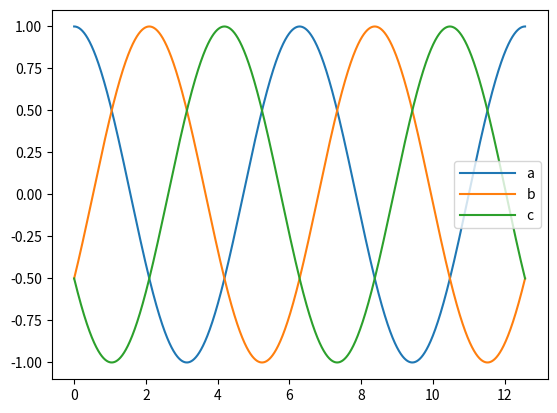

Recreate this plot in Python.
import numpy as np
import matplotlib.pyplot as plt
from scipy import signal


def abc_to_dq():
    theta = np.linspace(0, 4 * np.pi, 3000)
    sin_cos = np.array([[np.cos(theta), np.sin(theta)], [-np.sin(theta), np.cos(theta)]])
    sin_cos = np.transpose(sin_cos, (2, 0, 1))
    # 频率为1，变换后为直线，频率大于1，变换后为频率减少1的正弦函数
    a = np.cos(theta)
    b = np.cos(theta - 2 / 3 * np.pi)
    c = np.cos(theta + 2 / 3 * np.pi)

    # 3D数组的维度(2, 1, 3000)表示2个1*3000的矩阵，在计算中转换成(3000, 2, 1)
    alpha_beta = 2 / 3 * np.array([[1, -0.5, -0.5], [0, np.sqrt(3) / 2, -np.sqrt(3) / 2]]) @ np.transpose(
        np.array([[a], [b], [c]]), (2, 0, 1))

    dq = sin_cos @ alpha_beta
    xd = dq[:, 0, :]
    xq = dq[:, 1, :]

    fig, ax = plt.subplots()
    ax.plot(theta, xd, label='xq')
    ax.plot(theta, xq, label='xd')

    ax.legend(handlelength=4)  # 不加这行没图例
    plt.show()


def dq_to_abc():
    N = 3000
    theta = np.linspace(0, 4 * np.pi, N)
    xd = np.ones(N)
    xq = np.zeros(N)

    # abc为倍频正弦函数
    # xd = np.cos(theta)
    # xq = np.sin(theta)
    dq = np.array([[xd], [xq]])

    sin_cos = np.array([[np.cos(theta), -np.sin(theta)], [np.sin(theta), np.cos(theta)]])
    alpha_beta = np.transpose(sin_cos, (2, 0, 1)) @ np.transpose(dq, (2, 0, 1))

    abc = np.array([[1, 0], [-0.5, np.sqrt(3) / 2], [-0.5, -np.sqrt(3) / 2]]) @ alpha_beta
    a = abc[:, 0, :]
    b = abc[:, 1, :]
    c = abc[:, 2, :]

    fig, ax = plt.subplots()
    ax.plot(theta, a, label='a')
    ax.plot(theta, b, label='b')
    ax.plot(theta, c, label='c')
    ax.legend(handlelength=4)
    plt.show()


def svpwm():
    n = 3000
    theta = np.linspace(-np.pi / 2, 4 * np.pi, n)
    sin_cos = np.array([[np.cos(theta), np.sin(theta)], [-np.sin(theta), np.cos(theta)]])
    sin_cos = np.transpose(sin_cos, (2, 0, 1))

    a = 350 * np.cos(theta)
    b = 350 * np.cos(theta - 2 / 3 * np.pi)
    c = 350 * np.cos(theta + 2 / 3 * np.pi)
    vdc = 700

    alpha_beta = 2 / 3 * np.array([[1, -0.5, -0.5], [0, np.sqrt(3) / 2, -np.sqrt(3) / 2]]) @ np.transpose(
        np.array([[a], [b], [c]]), (2, 0, 1))

    dq = sin_cos @ alpha_beta
    xd = dq[:, 0, :]
    xq = dq[:, 1, :]

    alpha = alpha_beta[:, 0, :]
    beta = alpha_beta[:, 1, :]

    mag = np.sqrt(np.square(alpha) + np.square(beta))
    sector = np.ceil(np.remainder(np.arctan2(beta, alpha), 2 * np.pi) / np.pi * 3)
    sector[sector == 0] = 6
    sector_theta = np.remainder(np.arctan2(beta, alpha), 2 * np.pi) - (sector - 1) * np.pi / 3
    tx = np.sqrt(3) * np.multiply(np.sin(np.pi / 3 - sector_theta).reshape(n, 1), mag) / vdc
    ty = np.sqrt(3) * np.sin(sector_theta).reshape(n, 1) * mag / vdc
    t0 = 1 - tx - ty

    va = []
    vb = []
    vc = []

    for i in range(n):
        if sector[i] == 1:
            va.append((tx[i] + ty[i] + t0[i] / 2)[0])
            vb.append((ty[i] + t0[i] / 2)[0])
            vc.append((t0[i] / 2)[0])
        elif sector[i] == 2:
            va.append((tx[i] + t0[i] / 2)[0])
            vb.append((tx[i] + ty[i] + t0[i] / 2)[0])
            vc.append((t0[i] / 2)[0])
        elif sector[i] == 3:
            va.append((t0[i] / 2)[0])
            vb.append((tx[i] + ty[i] + t0[i] / 2)[0])
            vc.append((ty[i] + t0[i] / 2)[0])
        elif sector[i] == 4:
            va.append((t0[i] / 2)[0])
            vb.append((tx[i] + t0[i] / 2)[0])
            vc.append((tx[i] + ty[i] + t0[i] / 2)[0])
        elif sector[i] == 5:
            va.append((ty[i] + t0[i] / 2)[0])
            vb.append((t0[i] / 2)[0])
            vc.append((tx[i] + ty[i] + t0[i] / 2)[0])
        elif sector[i] == 6:
            va.append((tx[i] + ty[i] + t0[i] / 2)[0])
            vb.append((t0[i] / 2)[0])
            vc.append((tx[i] + t0[i] / 2)[0])

    signal_a = []
    signal_b = []
    signal_c = []

    triangle = signal.sawtooth(200 * np.pi * theta, 0.5)
    for i in range(n):
        signal_a.append(int(va[i] > triangle[i]))
        signal_b.append(int(vb[i] > triangle[i]))
        signal_c.append(int(vc[i] > triangle[i]))


if __name__ == '__main__':
    dq_to_abc()
